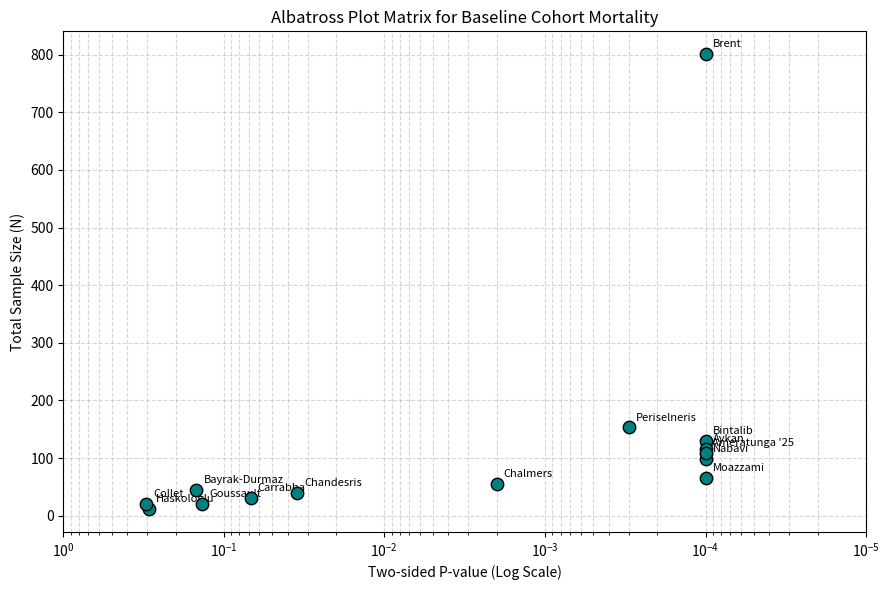

Here is the Python script that generated this plot:
import numpy as np
import matplotlib.pyplot as plt

# Data the 14 mortality studies
studies = [
    "Periselneris", "Nabavi", "Moazzami", "Haskologlu", "Goussault", 
    "Collet", "Chandesris", "Chalmers", "Carrabba", "Brent", 
    "Bintalib", "Bayrak-Durmaz", "Aykan", "Ameratunga '25"
]
sample_sizes = [153, 98, 66, 11, 20, 20, 39, 55, 30, 801, 129, 45, 116, 108]
# Approximated p-values calculated from then study standard errors
p_values = [0.0003, 0.0001, 0.0001, 0.294, 0.136, 0.304, 0.035, 0.002, 0.068, 0.0001, 0.0001, 0.148, 0.0001, 0.0001]

# Plot grid
plt.figure(figsize=(9, 6))
plt.scatter(p_values, sample_sizes, color='teal', edgecolor='black', s=80, zorder=5)

# Add label 
for i, txt in enumerate(studies):
    plt.annotate(txt, (p_values[i], sample_sizes[i]), xytext=(5, 5), textcoords='offset points', fontsize=8)

# Format axes for standard Albatross layouts
plt.xscale('log')
plt.xlim(1, 1e-5)
plt.xlabel('Two-sided P-value (Log Scale)')
plt.ylabel('Total Sample Size (N)')
plt.title('Albatross Plot Matrix for Baseline Cohort Mortality')
plt.grid(True, which="both", ls="--", alpha=0.5)

# Render output 
plt.tight_layout()
plt.show()
